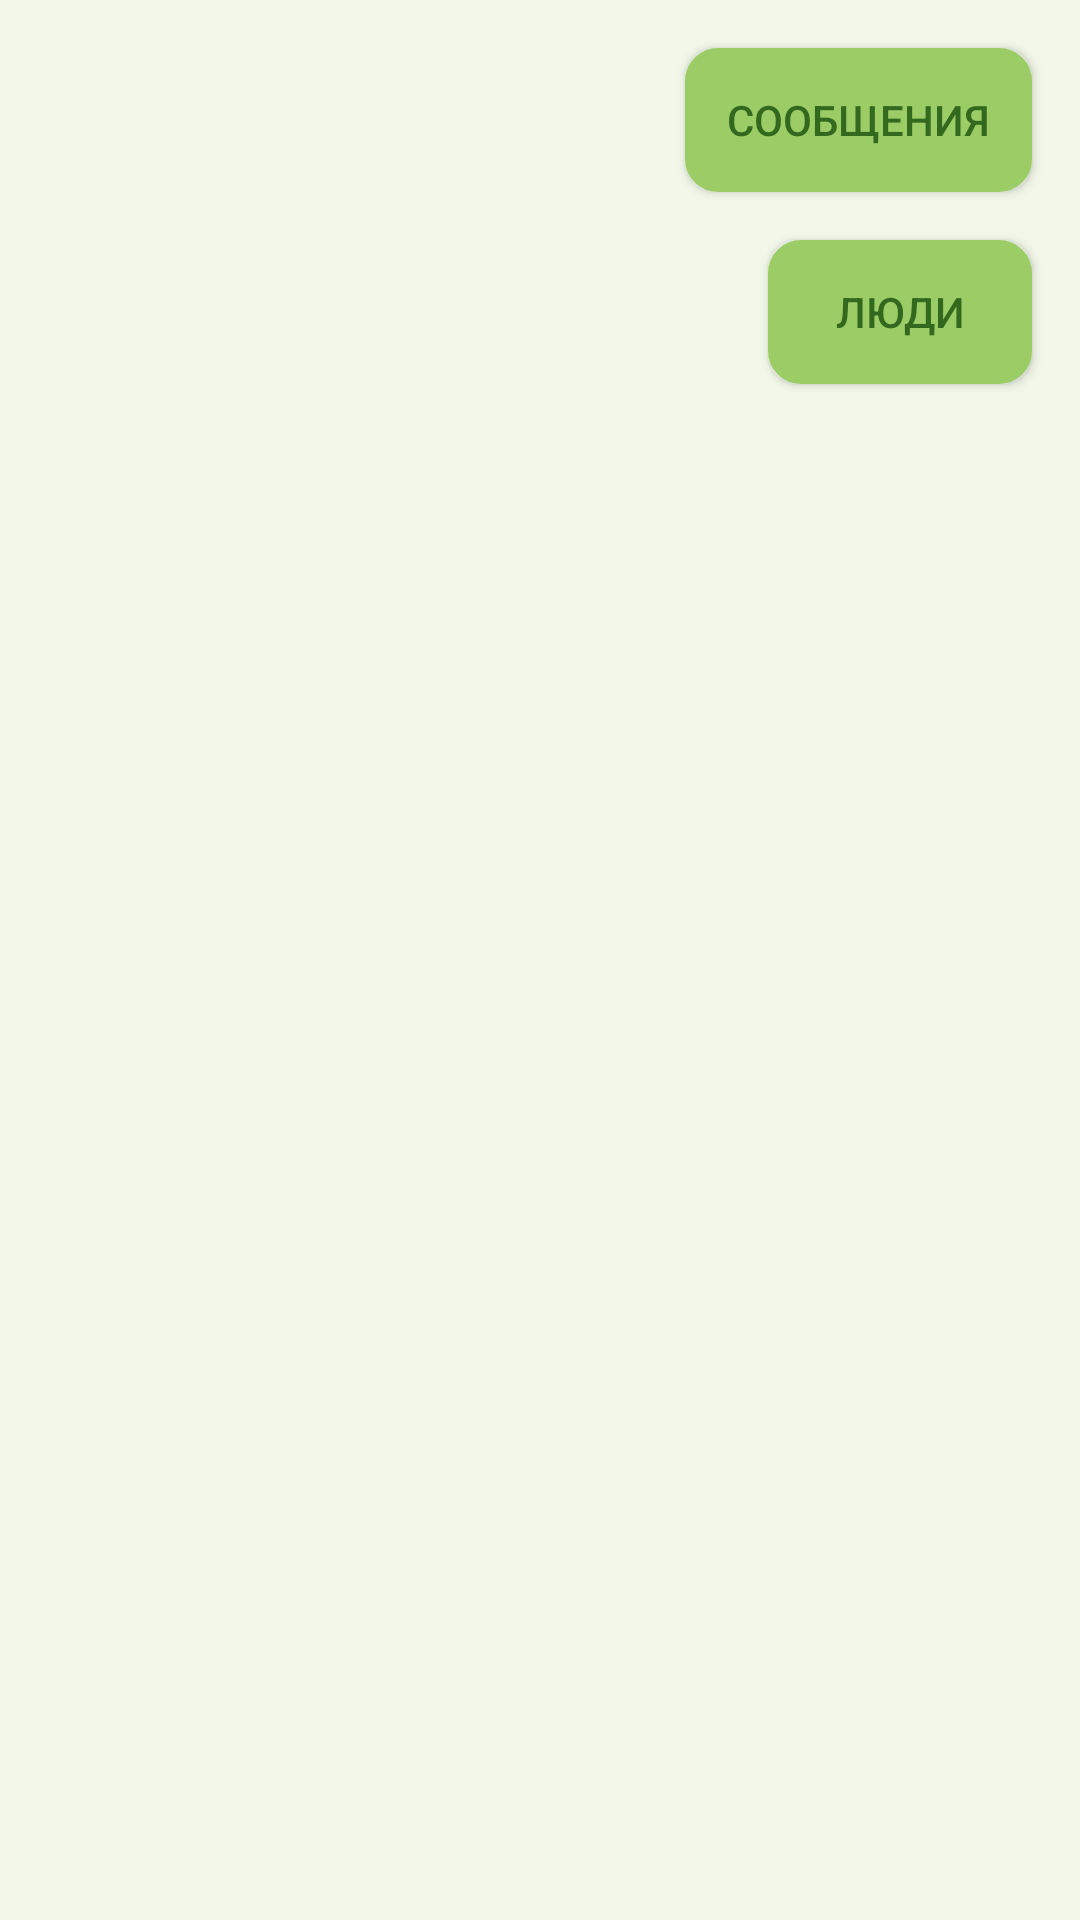

Write the Android layout XML for this screen, with the resource values it uses.
<!-- AndroidManifest.xml: application theme AppTheme -->
<!-- res/layout/activity_main.xml -->
<?xml version="1.0" encoding="utf-8"?>
<androidx.constraintlayout.widget.ConstraintLayout xmlns:android="http://schemas.android.com/apk/res/android"
    xmlns:app="http://schemas.android.com/apk/res-auto"
    xmlns:tools="http://schemas.android.com/tools"
    android:layout_width="match_parent"
    android:layout_height="match_parent"
    android:background="@color/colorBackground"
    tools:context=".activities.AccountActivity">

    <ImageView
        android:id="@+id/avatarImageView"
        android:layout_width="126dp"
        android:layout_height="126dp"
        android:src="@drawable/default_image"
        app:layout_constraintStart_toStartOf="parent"
        app:layout_constraintTop_toTopOf="parent" />

    <Button
        android:id="@+id/toChatButton"
        android:layout_width="wrap_content"
        android:layout_height="wrap_content"
        android:layout_marginTop="16dp"
        android:layout_marginEnd="16dp"
        android:background="@drawable/button"
        android:textColor="@color/colorText"
        android:padding="14dp"
        android:onClick="toChats"
        android:text="@string/messages"
        app:layout_constraintEnd_toEndOf="parent"
        app:layout_constraintTop_toTopOf="parent" />


    <Button
        android:id="@+id/button"
        android:layout_width="wrap_content"
        android:layout_height="wrap_content"
        android:layout_marginTop="16dp"
        android:layout_marginEnd="16dp"
        android:background="@drawable/button"
        android:textColor="@color/colorText"
        android:padding="14dp"
        android:onClick="toUsersList"
        android:text="@string/peoples"
        app:layout_constraintEnd_toEndOf="parent"
        app:layout_constraintTop_toBottomOf="@+id/toChatButton" />

</androidx.constraintlayout.widget.ConstraintLayout>
<!-- resources referenced by this layout -->
<resources>
  <color name="colorBackground">#f1f8e9</color>
  <color name="colorText">#33691e</color>
  <!-- drawable button (drawable) -->
  <?xml version="1.0" encoding="utf-8"?>
  <selector xmlns:android="http://schemas.android.com/apk/res/android">
      <item android:state_pressed="true" >
          <shape android:shape="rectangle"  >
              <corners android:radius="10dip" />
              <stroke android:width="3dip" android:color="#9ccc65" />
              <gradient android:angle="180" android:startColor="#9ccc65" android:endColor="#9ccc65" />
          </shape>
      </item>
      <item android:state_focused="true">
          <shape android:shape="rectangle"  >
              <corners android:radius="10dip" />
              <stroke android:width="3dip" android:color="#9ccc65" />
              <gradient android:angle="180" android:startColor="#9ccc65" android:endColor="#9ccc65" />
          </shape>
      </item>
      <item>
          <shape android:shape="rectangle"  >
              <corners android:radius="10dip" />
              <stroke android:width="2dip" android:color="#9ccc65" />
              <gradient android:angle="180" android:startColor="#9ccc65" android:endColor="#9ccc65" />
          </shape>
      </item>
  </selector>
  <string name="messages">Сообщения</string>
  <string name="peoples">Люди</string>
  <style name="AppTheme" parent="Theme.AppCompat.NoActionBar">
          
          <item name="colorPrimary">@color/colorPrimary</item>
          <item name="colorPrimaryDark">@color/colorPrimaryDark</item>
          <item name="colorAccent">@color/colorAccent</item>
          <item name="android:windowNoTitle">true</item>
          <item name="android:windowTitleSize">0dp</item>
      </style>
  <color name="colorPrimary">#008577</color>
  <color name="colorPrimaryDark">#00574B</color>
  <color name="colorAccent">#D81B60</color>
</resources>
